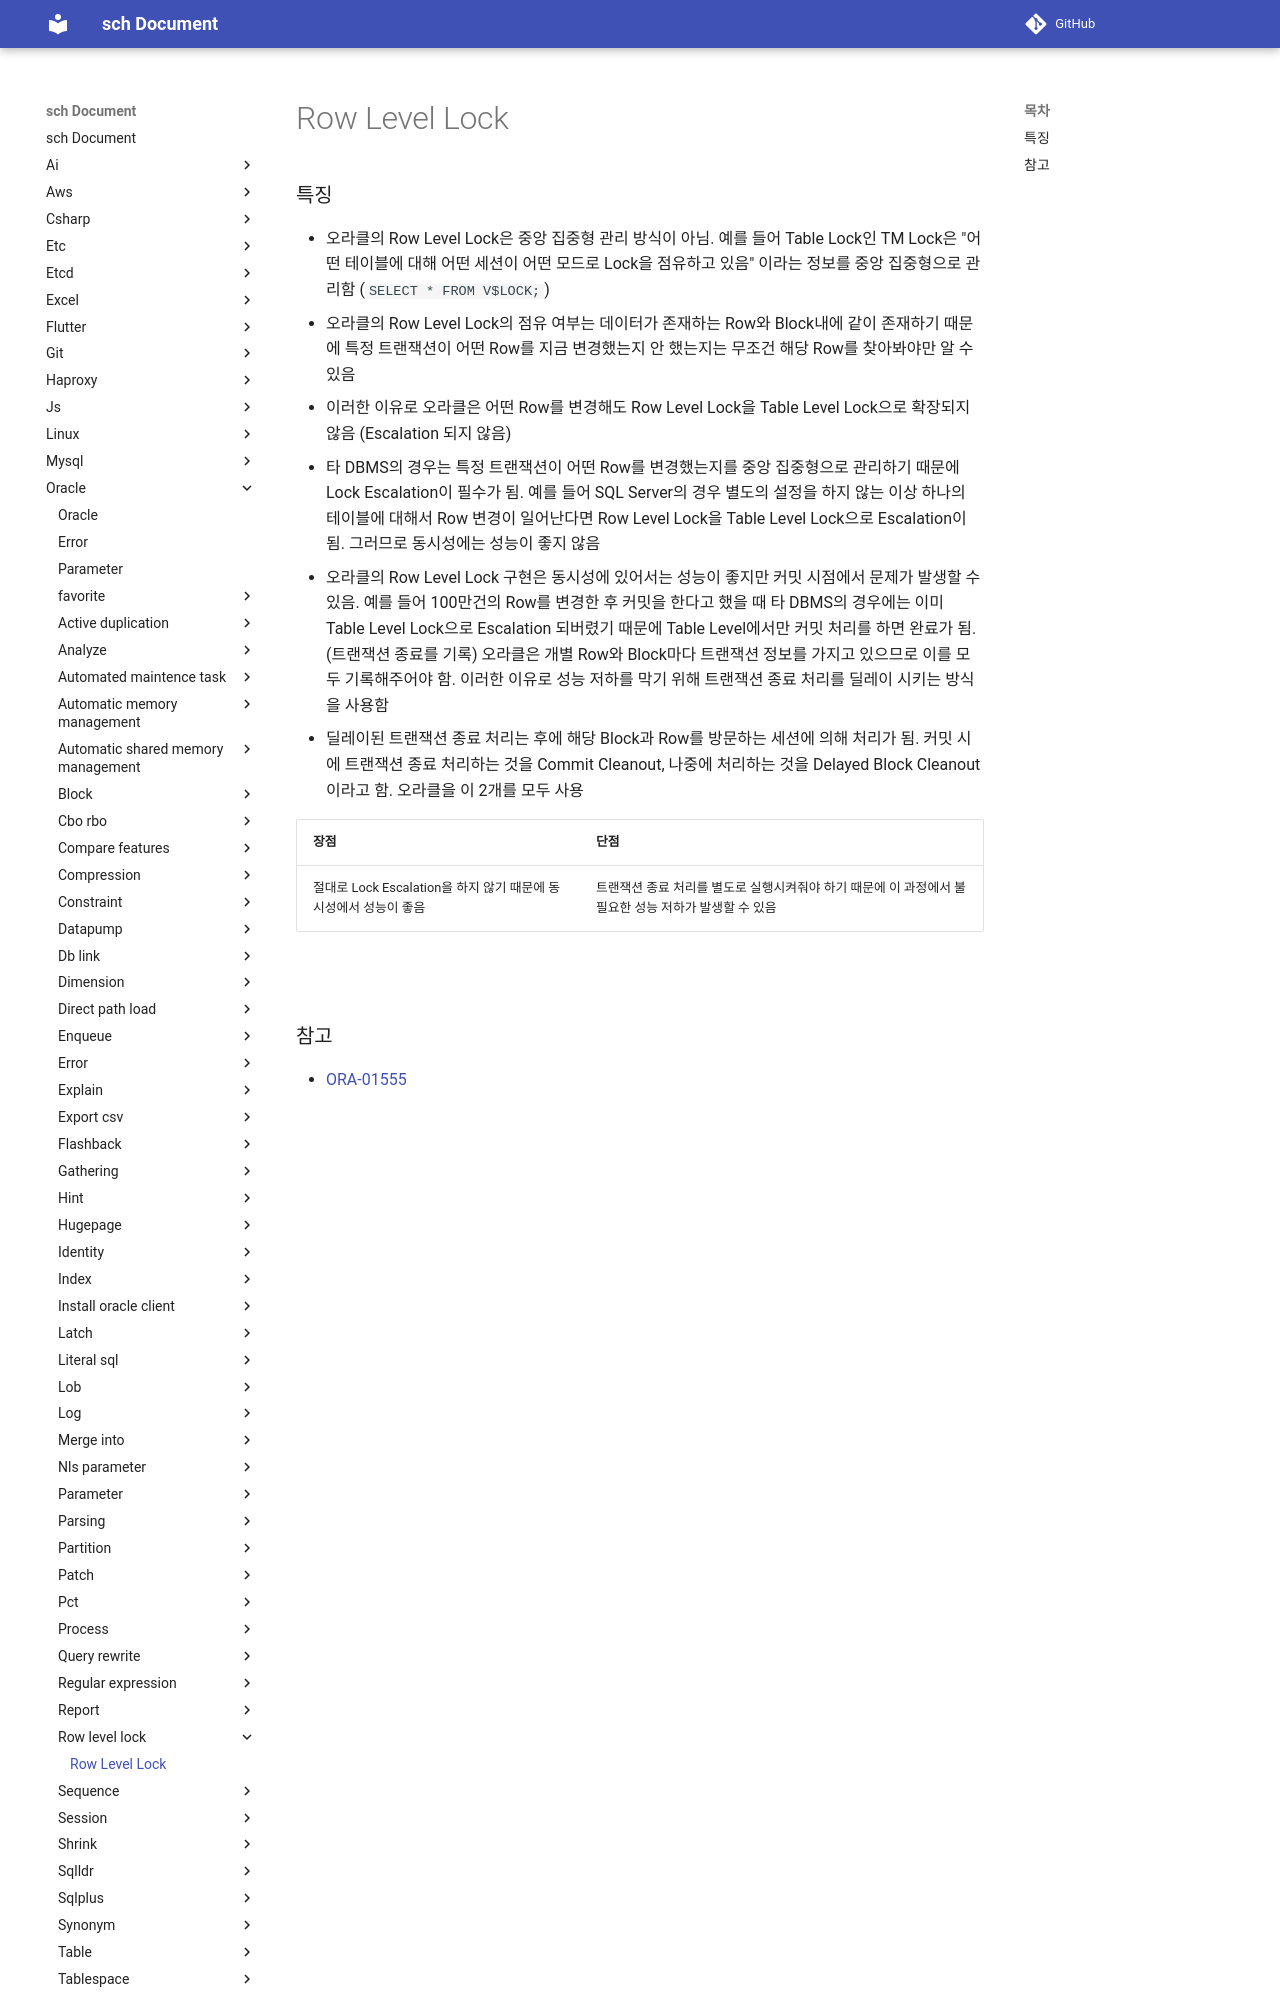

repository: sch6393/sch · page: oracle/row-level-lock/index.html · generator: mkdocs

Row Level Lock
===

### 특징
* 오라클의 Row Level Lock은 중앙 집중형 관리 방식이 아님. 예를 들어 Table Lock인 TM Lock은 "어떤 테이블에 대해 어떤 세션이 어떤 모드로 Lock을 점유하고 있음" 이라는 정보를 중앙 집중형으로 관리함 (`SELECT * FROM V$LOCK;`)
* 오라클의 Row Level Lock의 점유 여부는 데이터가 존재하는 Row와 Block내에 같이 존재하기 때문에 특정 트랜잭션이 어떤 Row를 지금 변경했는지 안 했는지는 무조건 해당 Row를 찾아봐야만 알 수 있음
* 이러한 이유로 오라클은 어떤 Row를 변경해도 Row Level Lock을 Table Level Lock으로 확장되지 않음 (Escalation 되지 않음)
* 타 DBMS의 경우는 특정 트랜잭션이 어떤 Row를 변경했는지를 중앙 집중형으로 관리하기 때문에 Lock Escalation이 필수가 됨. 예를 들어 SQL Server의 경우 별도의 설정을 하지 않는 이상 하나의 테이블에 대해서 Row 변경이 일어난다면 Row Level Lock을 Table Level Lock으로 Escalation이 됨. 그러므로 동시성에는 성능이 좋지 않음
* 오라클의 Row Level Lock 구현은 동시성에 있어서는 성능이 좋지만 커밋 시점에서 문제가 발생할 수 있음. 예를 들어 100만건의 Row를 변경한 후 커밋을 한다고 했을 때 타 DBMS의 경우에는 이미 Table Level Lock으로 Escalation 되버렸기 때문에 Table Level에서만 커밋 처리를 하면 완료가 됨. (트랜잭션 종료를 기록) 오라클은 개별 Row와 Block마다 트랜잭션 정보를 가지고 있으므로 이를 모두 기록해주어야 함. 이러한 이유로 성능 저하를 막기 위해 트랜잭션 종료 처리를 딜레이 시키는 방식을 사용함
* 딜레이된 트랜잭션 종료 처리는 후에 해당 Block과 Row를 방문하는 세션에 의해 처리가 됨. 커밋 시에 트랜잭션 종료 처리하는 것을 Commit Cleanout, 나중에 처리하는 것을 Delayed Block Cleanout이라고 함. 오라
